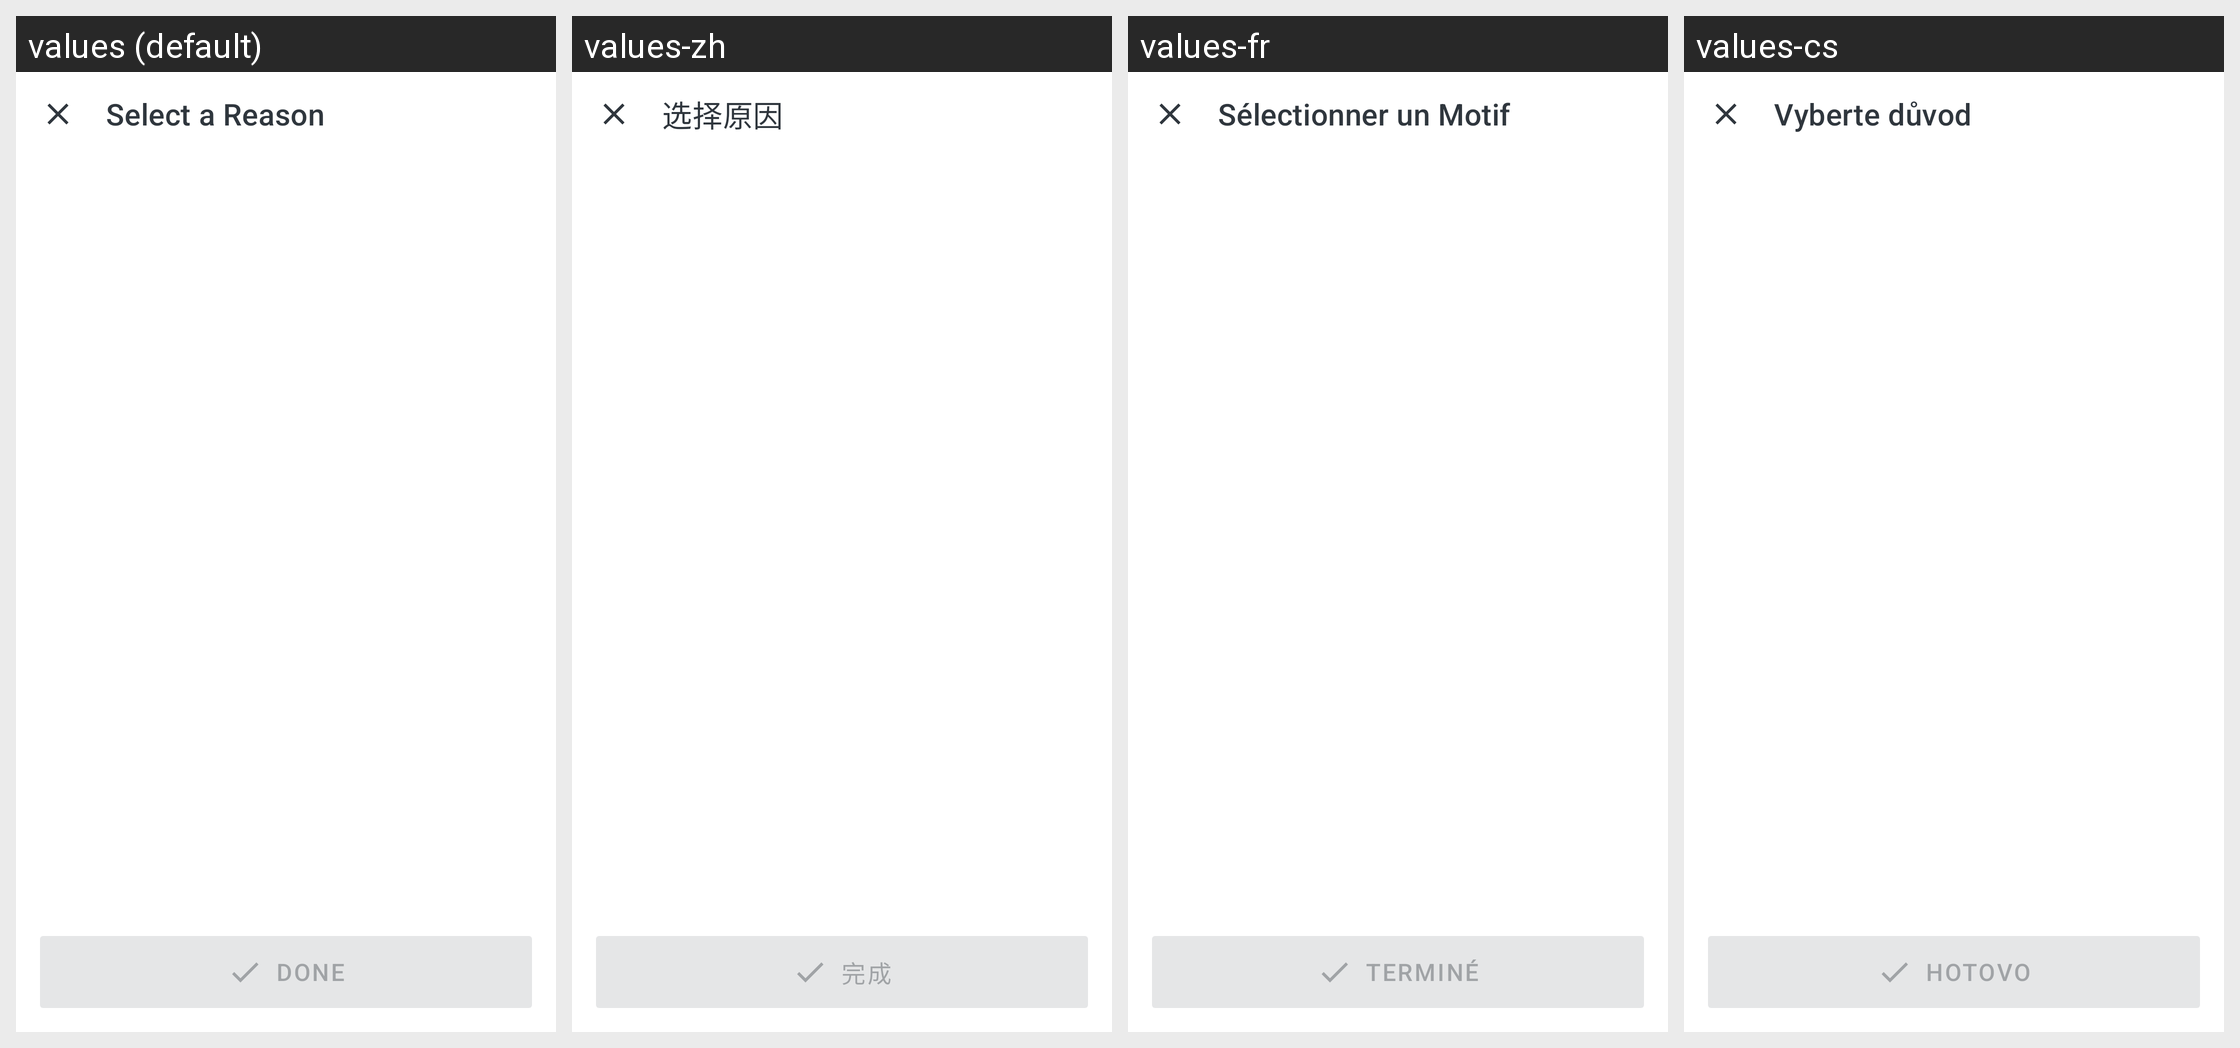

Here is an Android app screen in its default locale and in the app's own translations. Write out the translated-string differences for the strings that appear on this screen.
Android screen res/layout/screen_remove_overdue_appointment.xml rendered under 4 locales, left to right: values (default), values-zh, values-fr, values-cs. Device: Nexus 5 (rendered at 1080×1920; each locale shown at half size, 540×960, under a caption strip naming it); theme Theme.Simple.
Other locales in the repository, not shown: values-am-rET, values-bn-rBD, values-bn-rIN, values-es, values-hi, values-hi-rIN, values-id-rET, values-kn-rIN, values-mr-rIN, values-om-rET, values-pa, values-pa-rIN, values-si-rLK, values-sid-rET, values-so, values-so-rET, values-ta-rIN, values-ta-rLK, values-te-rIN, values-ti-rET.
Strings drawn on this screen, with the default value and each locale's value (text and hints the layout hard-codes, and strings that could not be matched under every locale, appear in the picture but are not listed):

contactpatient_select_a_reason
  values: Select a Reason
  values-zh: 选择原因
  values-fr: Sélectionner un Motif
  values-cs: Vyberte důvod

contactpatient_done
  values: Done
  values-zh: 完成
  values-fr: Terminé
  values-cs: Hotovo
